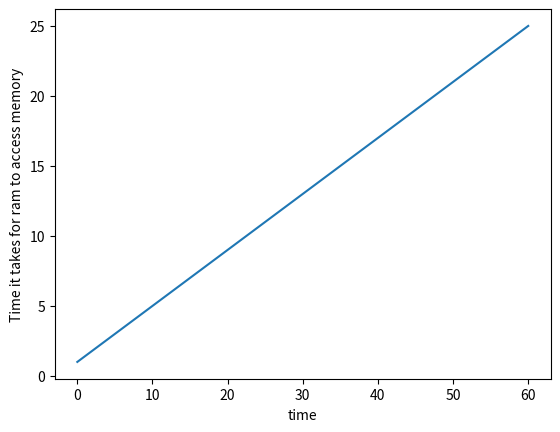

Write Python code to recreate this figure.
# [redacted]
# CST - 305
# Topic 1 Project 1: Visualize ODE with SciPy
# [redacted]

import numpy as np
from scipy.integrate import odeint
import matplotlib.pyplot as plt

#  modeling after ram latency given by CL/MHz * 1000
# CL = latency
# MHz = data rate
def RAM(CL, MHz):
   MHz = 2500
   ddMHz = 1000/MHz # ODE relative to MHz
   return ddMHz

# initial conditions

p0 = 1

# timeline in seconds

t = np.linspace(0, 60)

#  solving the ODE

p = odeint(RAM,p0,t)
 # visualization of the project
print(t, p)
plt.plot(t,p)
plt.xlabel('time')
plt.ylabel('Time it takes for ram to access memory')
plt.show()